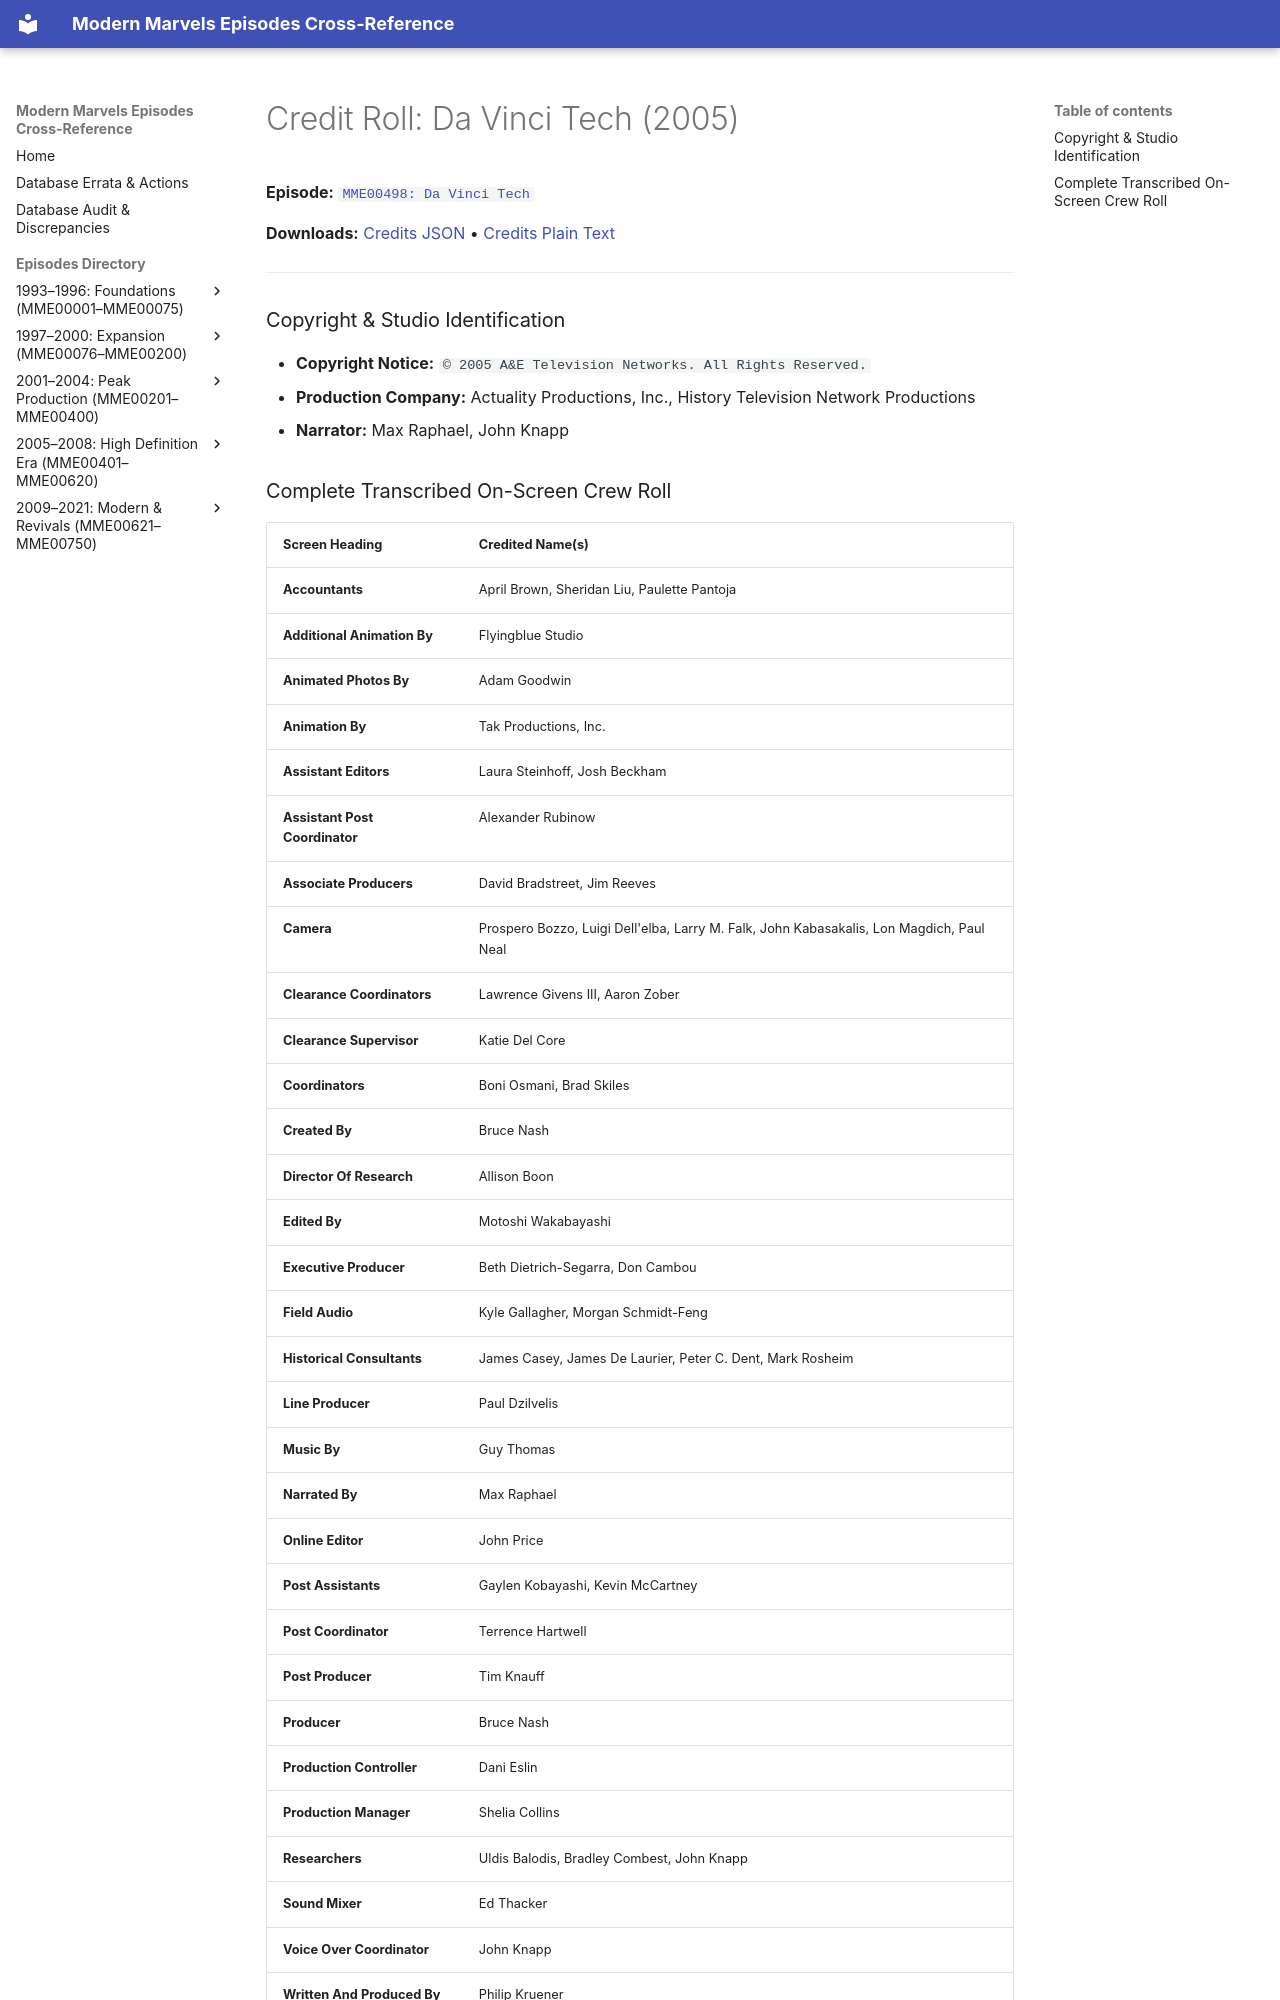

repository: ModernMarvelsFan/ModernMarvels · page: credits/MME00498-credits/index.html · generator: mkdocs

# Credit Roll: Da Vinci Tech (2005)
**Episode:** [`MME00498: Da Vinci Tech`](../episodes/MME00498.md)

**Downloads:** [Credits JSON](json/MME00498-credits.json) • [Credits Plain Text](txt/MME00498-credits.txt)

---

### Copyright & Studio Identification
* **Copyright Notice:** `© 2005 A&E Television Networks. All Rights Reserved.`
* **Production Company:** Actuality Productions, Inc., History Television Network Productions
* **Narrator:** Max Raphael, John Knapp
